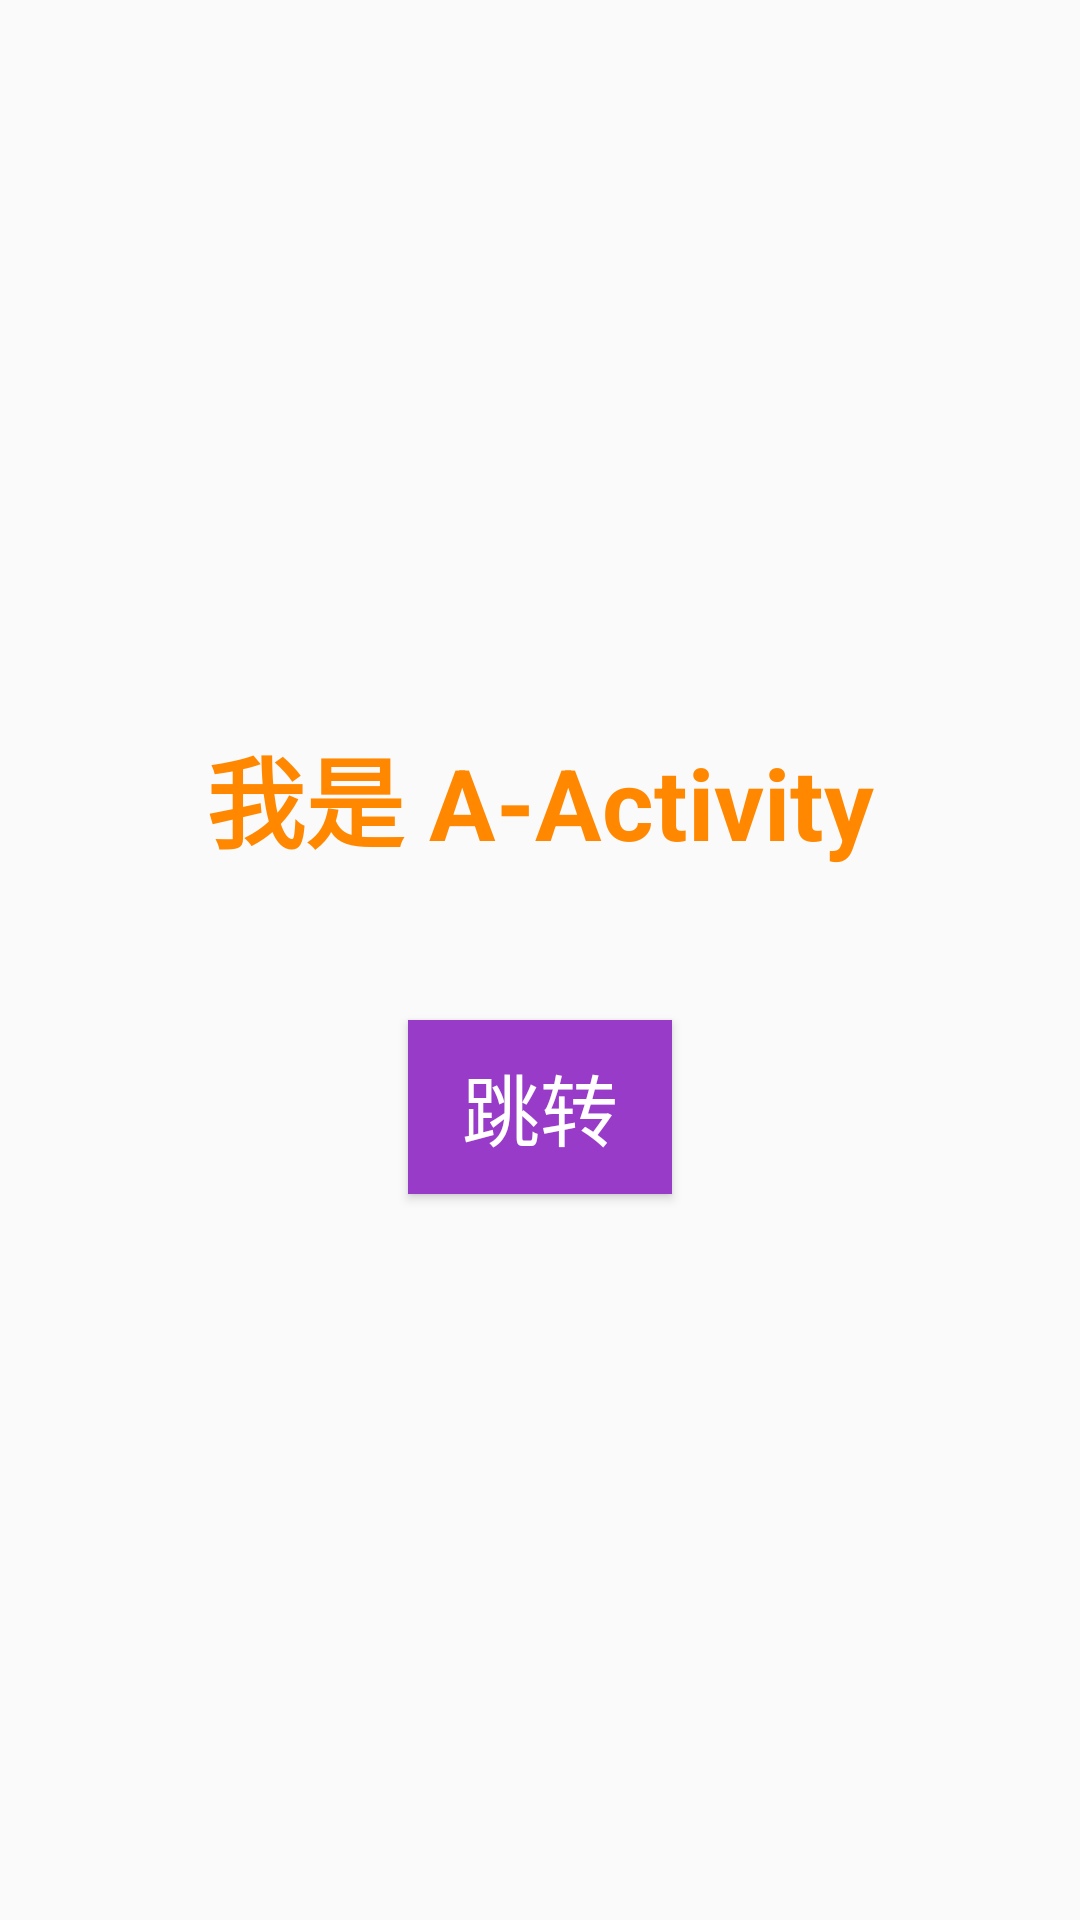

This screen was rendered from an Android layout file. Write that file and the resources it references.
<!-- AndroidManifest.xml: application theme AppTheme -->
<!-- res/layout/a_layout.xml -->
<?xml version="1.0" encoding="utf-8"?>
<LinearLayout xmlns:android="http://schemas.android.com/apk/res/android"
    android:layout_width="match_parent"
    android:layout_height="match_parent"
    android:gravity="center"
    android:orientation="vertical">

    <TextView
        android:layout_width="wrap_content"
        android:layout_height="wrap_content"
        android:text="我是 A-Activity"
        android:textColor="@android:color/holo_orange_dark"
        android:textSize="33sp"
        android:textStyle="bold" />

    <Button
        android:id="@+id/btn"
        android:padding="10dp"
        android:layout_width="wrap_content"
        android:layout_height="wrap_content"
        android:layout_marginTop="50dp"
        android:background="@color/color1"
        android:text="跳转"
        android:textColor="#ffffff"
        android:textSize="26sp" />
</LinearLayout>
<!-- resources referenced by this layout -->
<resources>
  <color name="color1">#983BC9</color>
  <style name="AppTheme" parent="Theme.AppCompat.Light.DarkActionBar">
          
          <item name="colorPrimary">@color/colorPrimary</item>
          <item name="colorPrimaryDark">@color/colorPrimaryDark</item>
          <item name="colorAccent">@color/colorAccent</item>
      </style>
  <color name="colorPrimary">#008577</color>
  <color name="colorPrimaryDark">#00574B</color>
  <color name="colorAccent">#D81B60</color>
</resources>
